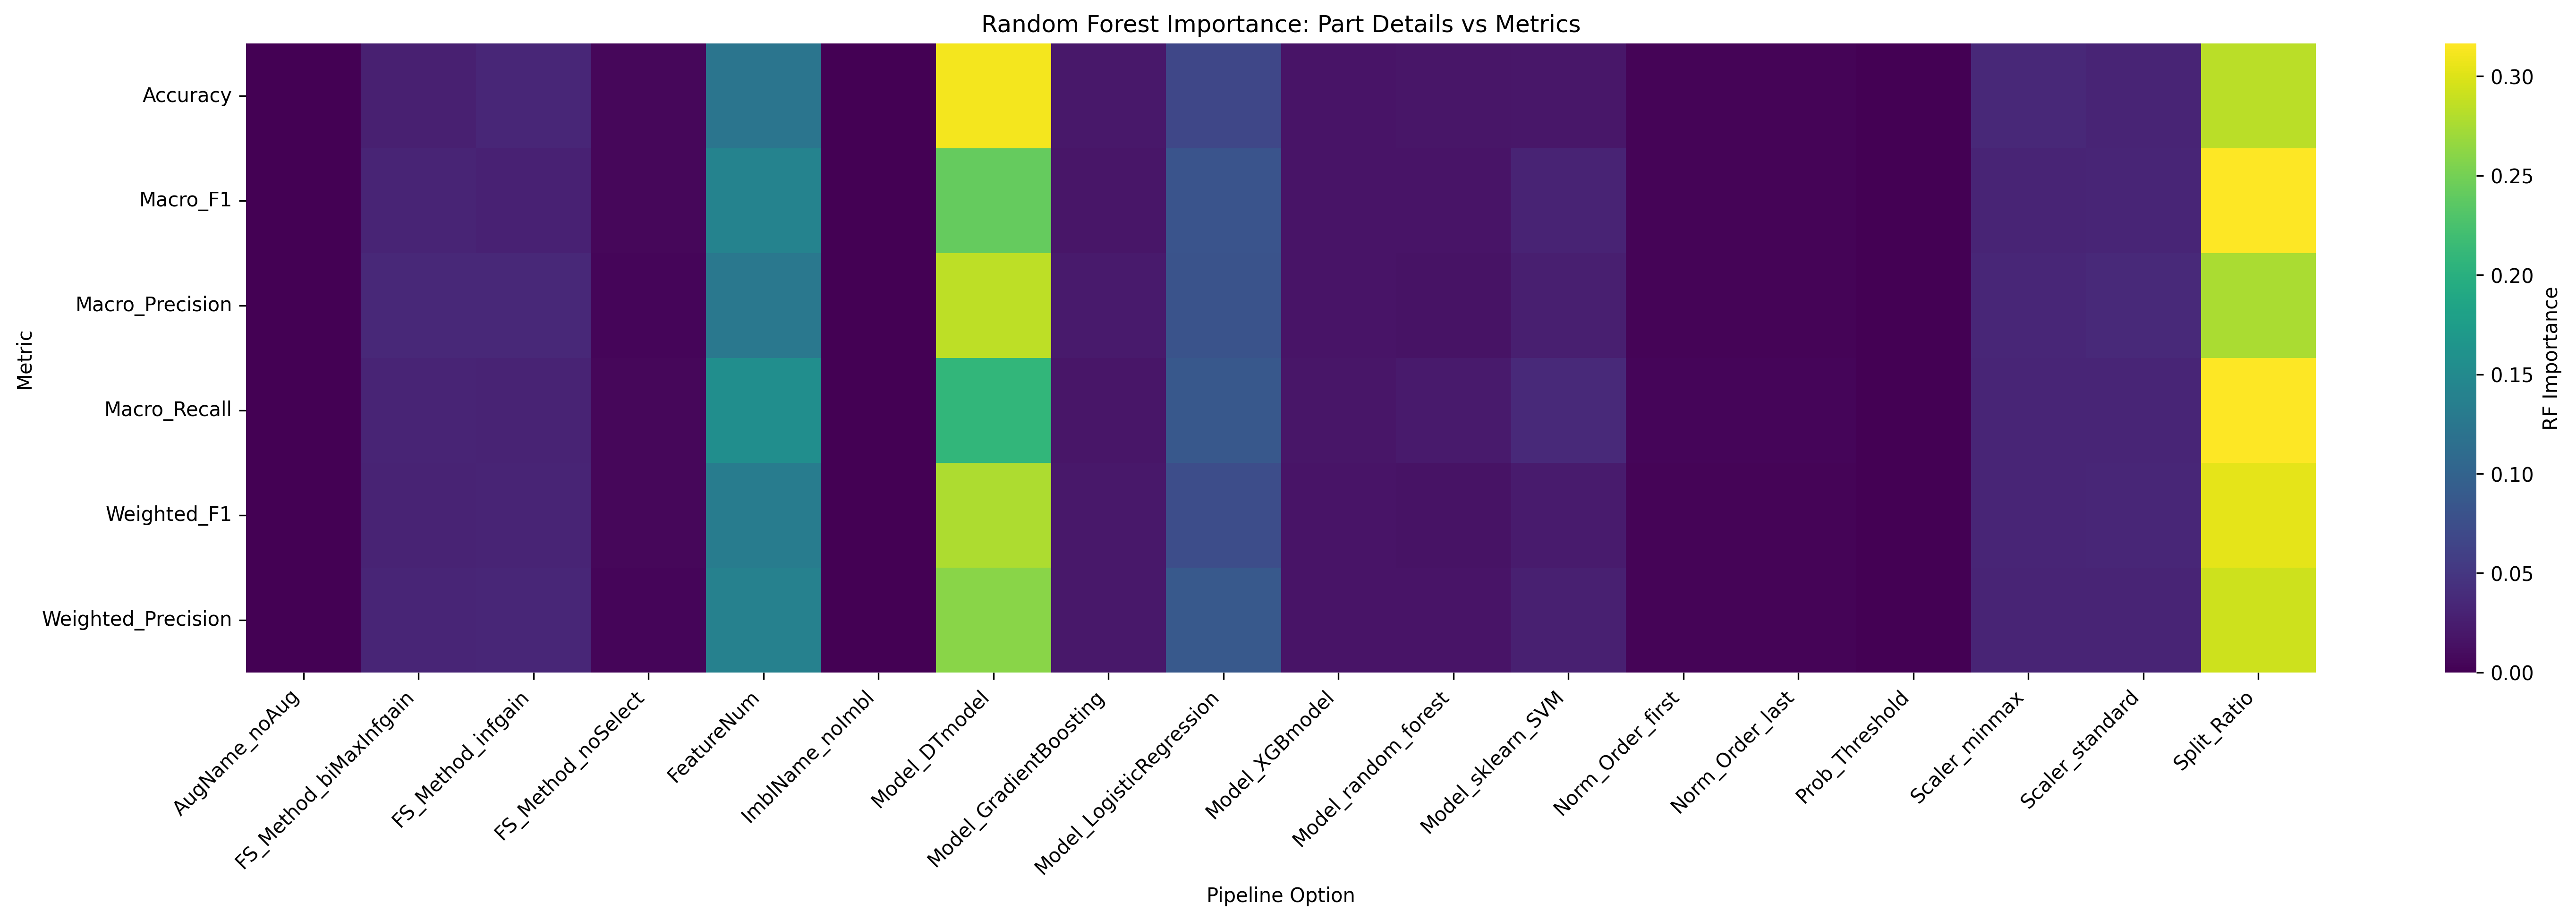

The file beside this chart, header and first rows:
Metric, AugName_noAug, FS_Method_biMaxInfgain, FS_Method_infgain, FS_Method_noSelect, FeatureNum, ImblName_noImbl, Model_DTmodel, Model_GradientBoosting, Model_LogisticRegression, Model_XGBmodel, Model_random_forest, Model_sklearn_SVM, Norm_Order_first, Norm_Order_last, Prob_Threshold, Scaler_minmax, Scaler_standard, Split_Ratio
Accuracy, 0.0, 0.0283, 0.03416, 0.005435, 0.1233, 0.0, 0.3107, 0.02033, 0.06764, 0.0168, 0.01745, 0.01928, 0.00302, 0.003113, 0.0, 0.03536, 0.03195, 0.2832
Macro_F1, 0.0, 0.03111, 0.02954, 0.005054, 0.1418, 0.0, 0.2413, 0.01833, 0.08213, 0.01643, 0.01629, 0.03042, 0.00351, 0.003472, 0.0, 0.03172, 0.03318, 0.3157
Macro_Precision, 0.0, 0.03466, 0.0358, 0.004758, 0.1272, 0.0, 0.2851, 0.02178, 0.08116, 0.01662, 0.01517, 0.02598, 0.002942, 0.002989, 0.0, 0.03369, 0.03592, 0.2763
Macro_Recall, 0.0, 0.03194, 0.03005, 0.005238, 0.1555, 0.0, 0.2078, 0.01823, 0.08623, 0.01734, 0.02191, 0.0361, 0.003768, 0.003717, 0.0, 0.03307, 0.03269, 0.3164
Weighted_F1, 0.0, 0.03023, 0.03136, 0.005116, 0.1319, 0.0, 0.2777, 0.01982, 0.07371, 0.01649, 0.01514, 0.0231, 0.003131, 0.003385, 0.0, 0.0326, 0.03341, 0.3028
Weighted_Precision, 0.0, 0.03323, 0.03402, 0.004854, 0.1382, 0.0, 0.2606, 0.02002, 0.08684, 0.0165, 0.01627, 0.0283, 0.003257, 0.003371, 0.0, 0.03132, 0.031, 0.2923
